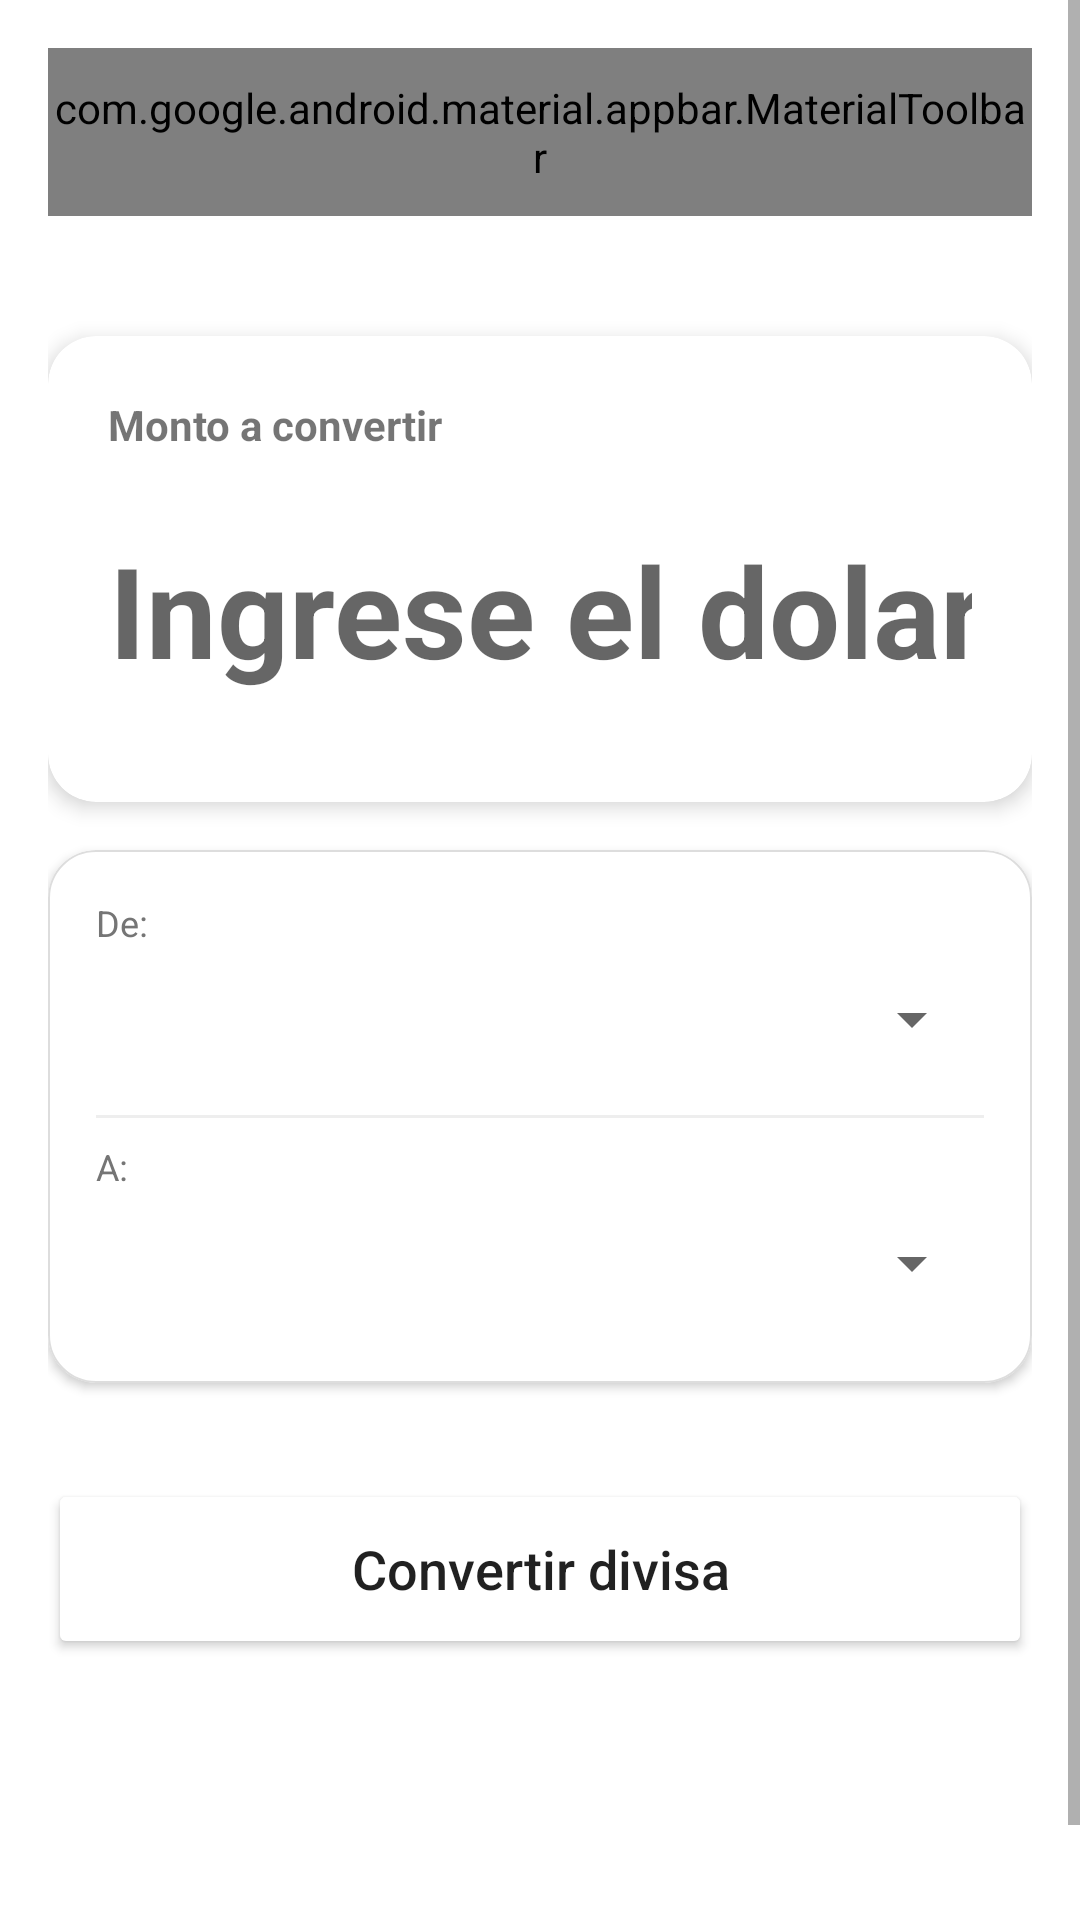

This screen was rendered from an Android layout file. Write that file and the resources it references.
<!-- AndroidManifest.xml: application theme Theme.ConvertidorDeMonedas -->
<!-- res/layout/activity_main.xml -->
<?xml version="1.0" encoding="utf-8"?>
<ScrollView xmlns:android="http://schemas.android.com/apk/res/android"
    xmlns:app="http://schemas.android.com/apk/res-auto"
    xmlns:tools="http://schemas.android.com/tools"
    android:layout_width="match_parent"
    android:layout_height="match_parent"
    android:fillViewport="true"
    android:background="?android:attr/windowBackground"
    android:fitsSystemWindows="true">


    <LinearLayout
    android:layout_width="match_parent"
    android:layout_height="wrap_content"
    android:orientation="vertical"
    android:padding="16dp"
    android:focusable="true"
    android:focusableInTouchMode="true"
    tools:context=".MainActivity" android:fitsSystemWindows="true">



        <com.google.android.material.appbar.MaterialToolbar
            android:id="@+id/toolbar"
            android:layout_width="match_parent"
            android:layout_height="?attr/actionBarSize"
            android:background="@android:color/transparent"
            app:title="@string/app_name"
            app:titleTextColor="@color/primary_blue"
            app:menu="@menu/menu_main"
            android:fitsSystemWindows="true"
            app:navigationIconTint="@color/white"/>


        <com.google.android.material.card.MaterialCardView
            android:layout_width="match_parent"
            android:layout_height="wrap_content"
            android:layout_marginTop="40dp"
            app:cardCornerRadius="16dp"
            app:cardElevation="4dp"
            app:strokeWidth="0dp">


        <LinearLayout
            android:layout_width="match_parent"
            android:layout_height="wrap_content"
            android:orientation="vertical"
            android:padding="20dp">

            <TextView
                android:layout_width="wrap_content"
                android:layout_height="wrap_content"
                android:text="@string/monto_a_convertir"
                android:textColor="@color/primary_blue"
                android:textStyle="bold"
                android:textSize="14sp" />

            <EditText
                android:id="@+id/editAmount"
                android:layout_width="match_parent"
                android:layout_height="wrap_content"
                android:background="@android:color/transparent"
                android:gravity="center"
                android:hint="@string/ingrese_el_dolar"
                android:inputType="numberDecimal"
                android:paddingTop="24dp"
                android:paddingBottom="16dp"
                android:textColor="?android:attr/textColorPrimary"
                android:textSize="42sp"
                android:textStyle="bold"
                android:autofillHints="none"/>
        </LinearLayout>
    </com.google.android.material.card.MaterialCardView>

    <com.google.android.material.card.MaterialCardView
        android:layout_width="match_parent"
        android:layout_height="wrap_content"
        android:layout_marginTop="16dp"
        app:cardCornerRadius="16dp"
        app:cardElevation="2dp"
        app:strokeWidth="0.5dp"
        app:strokeColor="#DDDDDD">

        <LinearLayout
            android:layout_width="match_parent"
            android:layout_height="wrap_content"
            android:orientation="vertical"
            android:padding="16dp">

            <TextView
                android:layout_width="wrap_content"
                android:layout_height="wrap_content"
                android:text="@string/de"
                android:textSize="12sp"
                android:textColor="#757575"/>

            <Spinner
                android:id="@+id/spinnerFrom"
                android:layout_width="match_parent"
                android:layout_height="48dp"
                android:contentDescription="@string/la_monedad_base_es_dolar" />

            <View
                android:layout_width="match_parent"
                android:layout_height="1dp"
                android:background="#EEEEEE"
                android:layout_marginVertical="8dp"/>

            <TextView
                android:layout_width="wrap_content"
                android:layout_height="wrap_content"
                android:text="@string/a"
                android:textSize="12sp"
                android:textColor="#757575"/>

            <Spinner
                android:id="@+id/spinnerTo"
                android:layout_width="match_parent"
                android:layout_height="48dp"
                android:contentDescription="@string/seleccionar_moneda_de_destino" />
        </LinearLayout>
    </com.google.android.material.card.MaterialCardView>

    <Button
        android:id="@+id/btnConvert"
        android:layout_width="match_parent"
        android:layout_height="60dp"
        android:layout_marginTop="32dp"
        android:text="@string/convertir_divisa"
        android:textSize="18sp"
        android:textAllCaps="false"
        app:cornerRadius="12dp"
        android:backgroundTint="@color/primary_blue" />

    <ProgressBar
        android:id="@+id/progressBar"
        android:layout_width="wrap_content"
        android:layout_height="wrap_content"
        android:layout_gravity="center_horizontal"
        android:layout_marginTop="16dp"
        android:visibility="gone"/>

    <TextView
        android:id="@+id/tvResult"
        android:layout_width="match_parent"
        android:layout_height="wrap_content"
        android:layout_marginTop="40dp"
        android:gravity="center"
        android:textColor="@color/primary_blue"
        android:textSize="48sp"
        android:textStyle="bold" />

</LinearLayout>
</ScrollView>
<!-- resources referenced by this layout -->
<resources>
  <color name="white">#FFFFFFFF</color>
  <string name="a">A:</string>
  <string name="app_name">Convertidor de monedas</string>
  <string name="convertir_divisa">Convertir divisa</string>
  <string name="de">De:</string>
  <string name="ingrese_el_dolar">Ingrese el dolar</string>
  <string name="la_monedad_base_es_dolar">La monedad base es dolar</string>
  <string name="monto_a_convertir">Monto a convertir</string>
  <string name="seleccionar_moneda_de_destino">Seleccionar moneda de destino</string>
  <style name="Theme.ConvertidorDeMonedas" parent="Theme.MaterialComponents.DayNight.NoActionBar">
  
          <item name="colorPrimary">@color/primary_blue</item>
          <item name="colorPrimaryVariant">@color/primary_dark</item>
          <item name="colorOnPrimary">@color/white</item>
  
          <item name="colorSecondary">#03DAC6</item>
          <item name="colorSecondaryVariant">#018786</item>
          <item name="colorOnSecondary">@color/black</item>
  
  
          <item name="android:statusBarColor">#F5F7FA</item>
  
          <item name="shapeAppearanceLargeComponent">@style/ShapeAppearance.App.LargeComponent</item>
      </style>
  <color name="black">#FF000000</color>
  <style name="ShapeAppearance.App.LargeComponent" parent="ShapeAppearance.MaterialComponents.LargeComponent">
          <item name="cornerSize">16dp</item>
  
      </style>
</resources>
